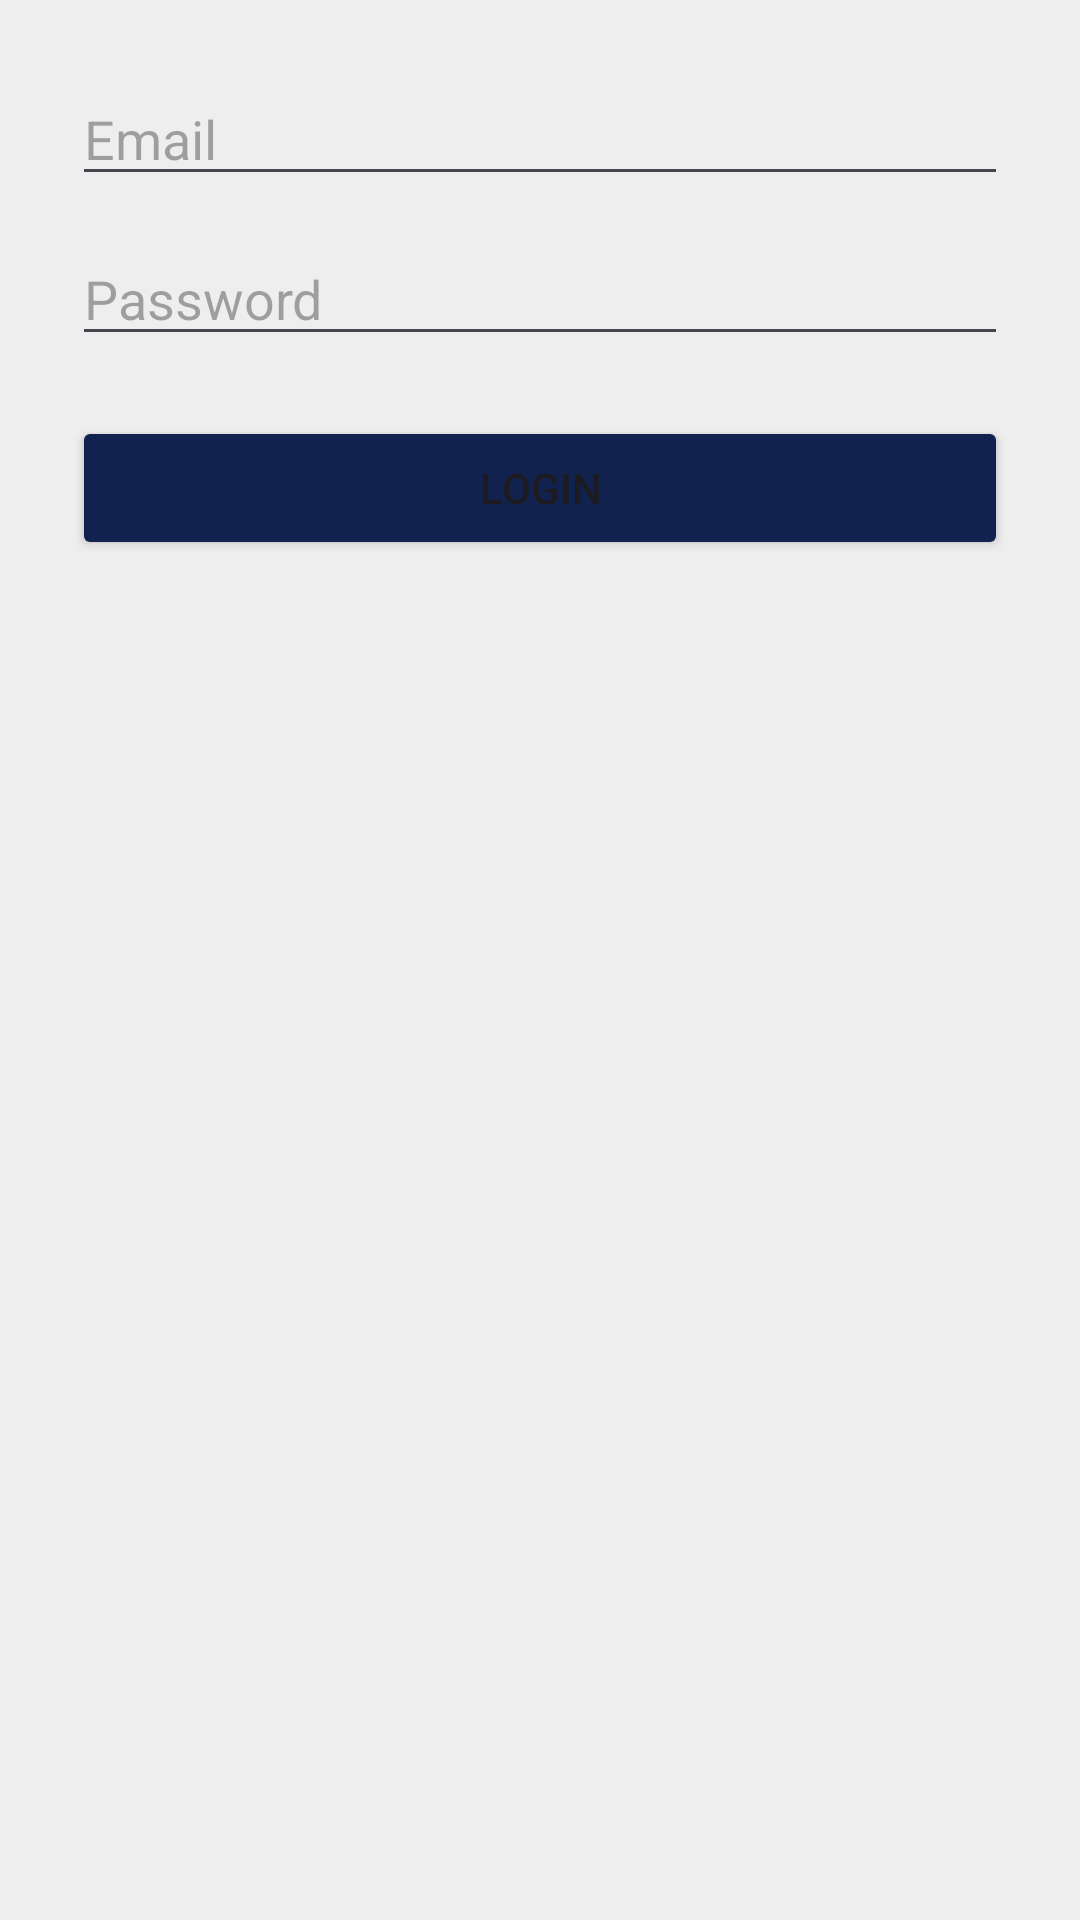

This screen was rendered from an Android layout file. Write that file and the resources it references.
<!-- AndroidManifest.xml: application theme Theme.Forkcast -->
<!-- res/layout/fragment_login.xml -->
<?xml version="1.0" encoding="utf-8"?>
<ScrollView xmlns:android="http://schemas.android.com/apk/res/android"
    android:layout_width="match_parent"
    android:layout_height="match_parent"
    android:padding="24dp"
    android:background="@color/grey">

    <LinearLayout
        android:layout_width="match_parent"
        android:layout_height="wrap_content"
        android:orientation="vertical">

        <EditText
            android:id="@+id/etEmail"
            android:hint="Email"
            android:inputType="textEmailAddress"
            android:layout_width="match_parent"
            android:layout_height="wrap_content" />

        <EditText
            android:id="@+id/etPassword"
            android:hint="Password"
            android:inputType="textPassword"
            android:layout_width="match_parent"
            android:layout_height="wrap_content"
            android:layout_marginTop="12dp" />

        <Button
            android:id="@+id/btnLogin"
            android:text="Login"
            android:layout_marginTop="20dp"
            android:layout_width="match_parent"
            android:layout_height="wrap_content"
            android:backgroundTint="@color/navy"/>
    </LinearLayout>
</ScrollView>
<!-- resources referenced by this layout -->
<resources>
  <color name="grey">#EEEEEE</color>
  <color name="navy">#11224E</color>
  <style name="Theme.Forkcast" parent="Base.Theme.Forkcast" />
  <style name="Base.Theme.Forkcast" parent="Theme.Material3.DayNight.NoActionBar">
          
          
      </style>
</resources>
